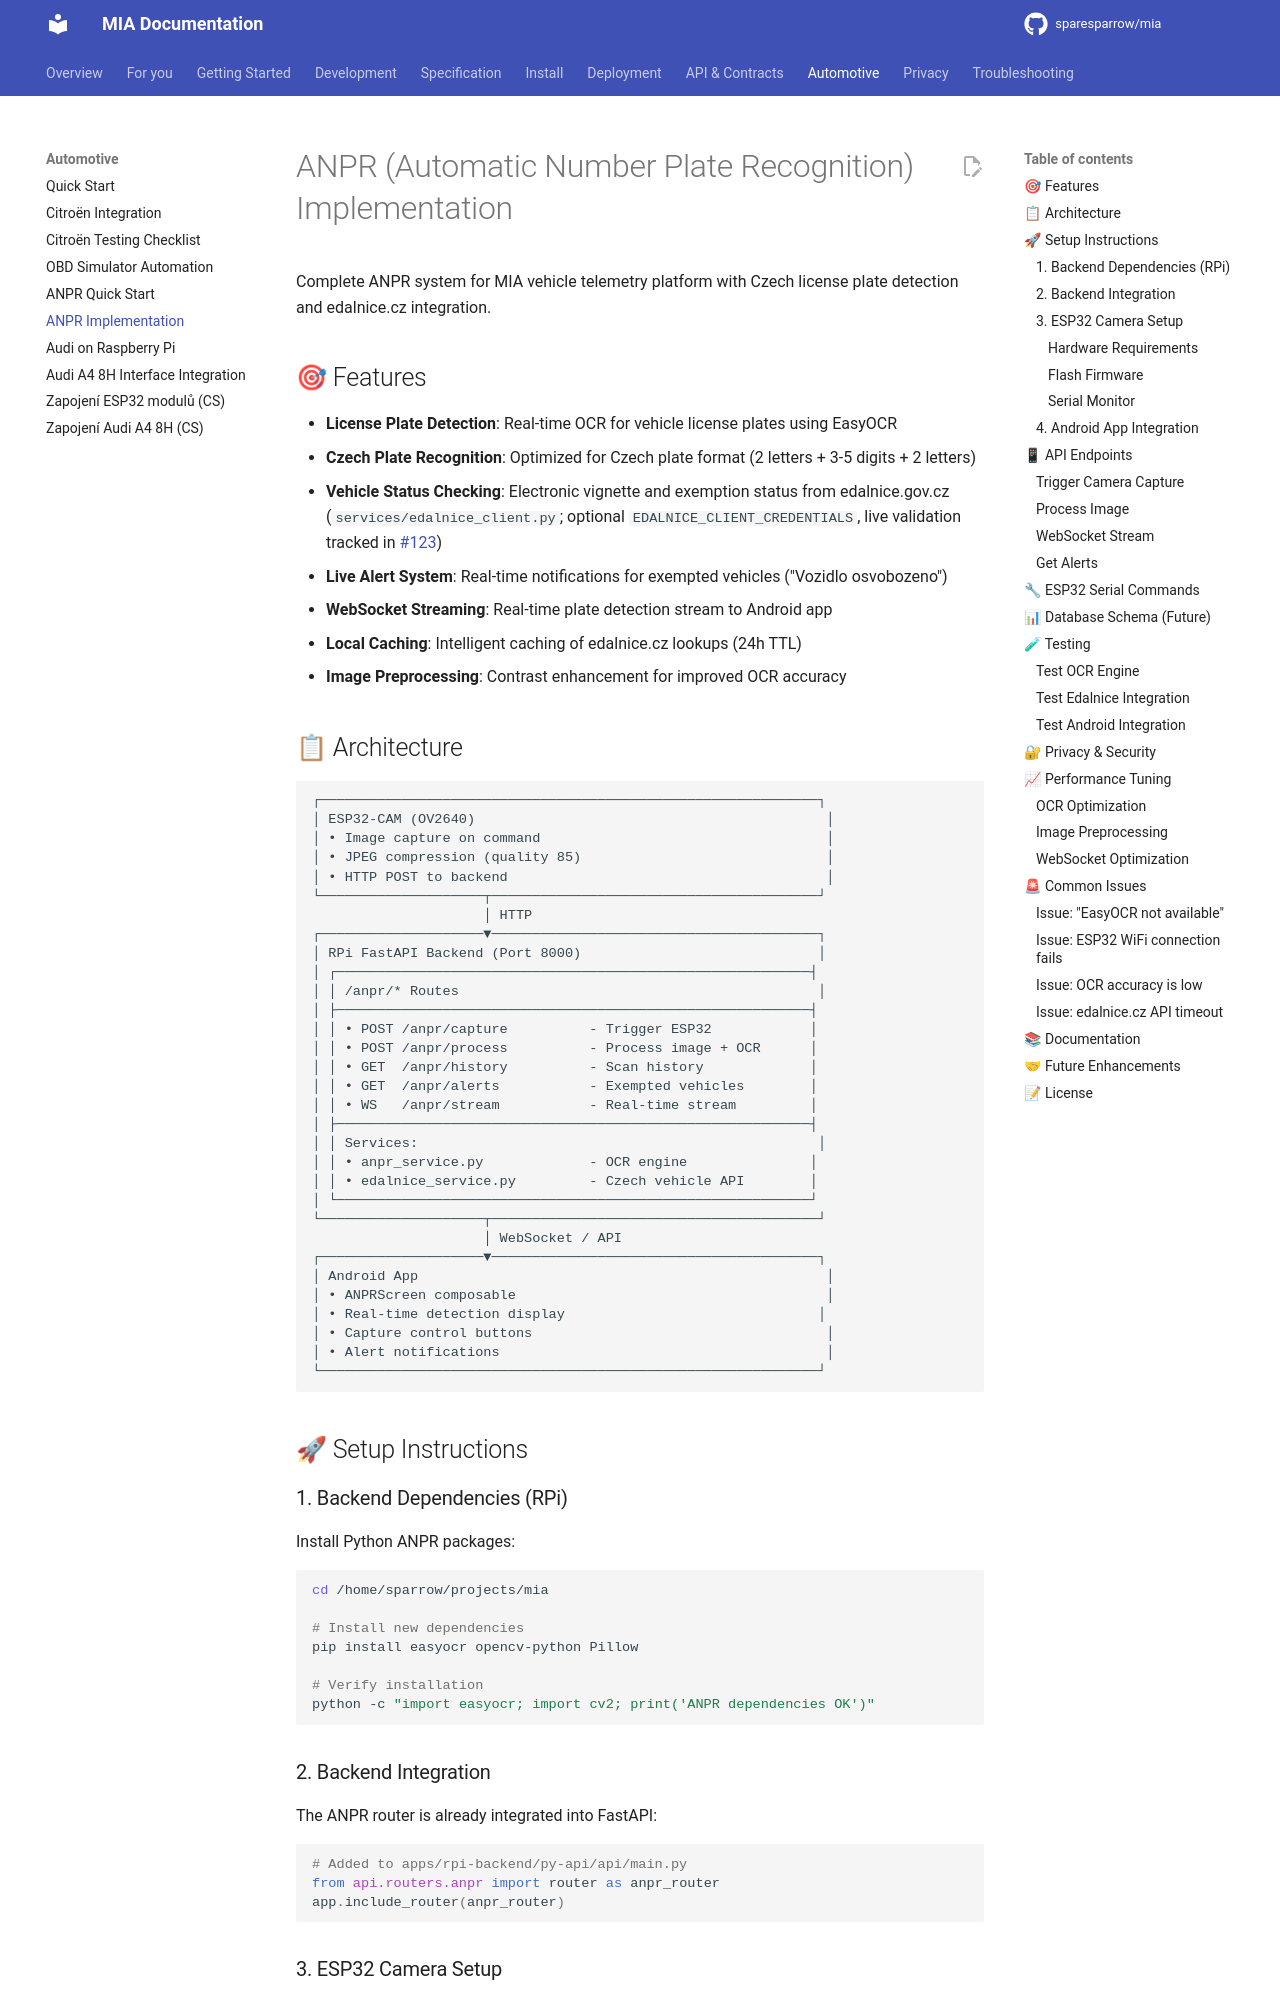

repository: sparesparrow/mia · page: docs/ANPR_IMPLEMENTATION/index.html · generator: mkdocs

# ANPR (Automatic Number Plate Recognition) Implementation

Complete ANPR system for MIA vehicle telemetry platform with Czech license plate detection and edalnice.cz integration.

## 🎯 Features

- **License Plate Detection**: Real-time OCR for vehicle license plates using EasyOCR
- **Czech Plate Recognition**: Optimized for Czech plate format (2 letters + 3-5 digits + 2 letters)
- **Vehicle Status Checking**: Electronic vignette and exemption status from edalnice.gov.cz (`services/edalnice_client.py`; optional `EDALNICE_CLIENT_CREDENTIALS`, live validation tracked in [#123](https://github.com/sparesparrow/mia/issues/123))
- **Live Alert System**: Real-time notifications for exempted vehicles ("Vozidlo osvobozeno")
- **WebSocket Streaming**: Real-time plate detection stream to Android app
- **Local Caching**: Intelligent caching of edalnice.cz lookups (24h TTL)
- **Image Preprocessing**: Contrast enhancement for improved OCR accuracy
